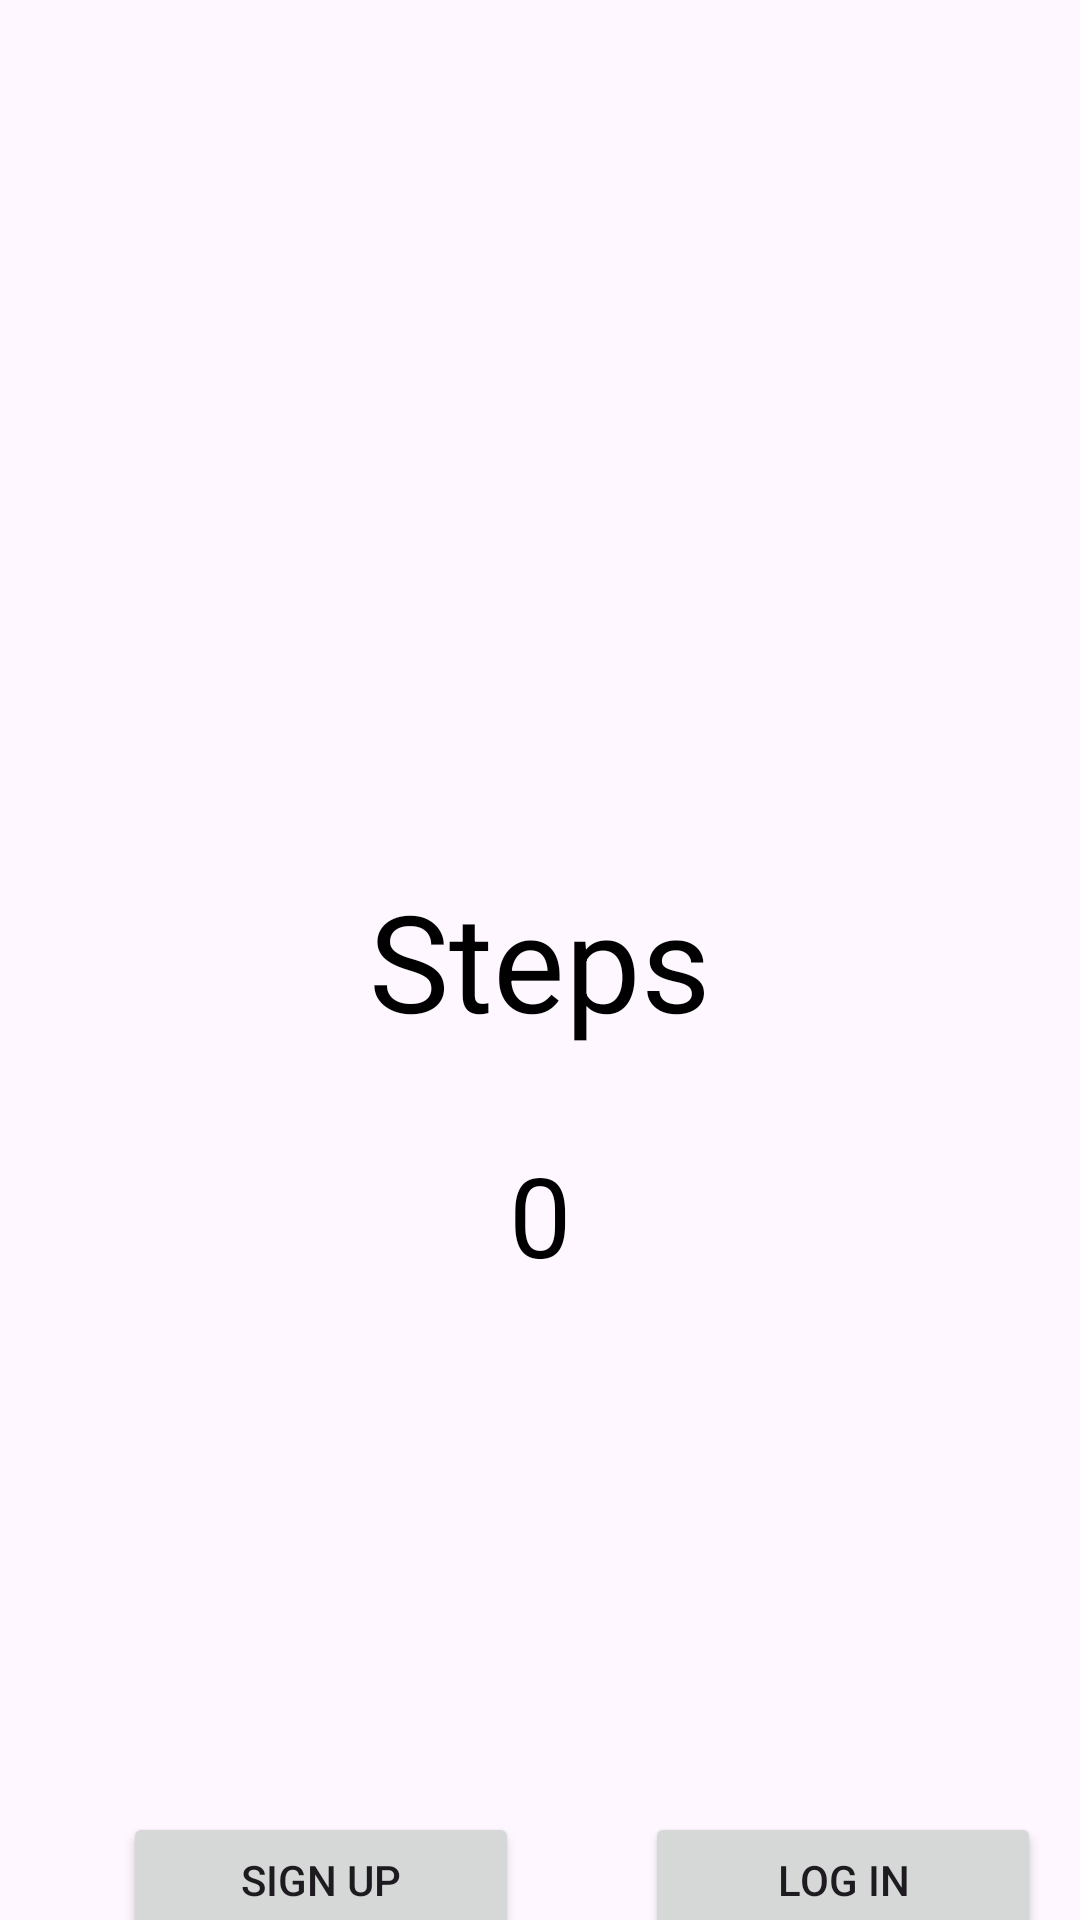

Produce the Android XML layout that renders to this screen, including the resource entries it uses.
<!-- AndroidManifest.xml: application theme Theme.TstProj -->
<!-- res/layout/activity_main.xml -->
<?xml version="1.0" encoding="utf-8"?>
<androidx.constraintlayout.widget.ConstraintLayout xmlns:android="http://schemas.android.com/apk/res/android"
    xmlns:app="http://schemas.android.com/apk/res-auto"
    xmlns:tools="http://schemas.android.com/tools"
    android:layout_width="match_parent"
    android:layout_height="match_parent"
    tools:context=".MainActivity">
    <TextView
        android:id="@+id/steps"
        android:layout_width="wrap_content"
        android:layout_height="wrap_content"
        android:layout_marginEnd="8dp"
        android:layout_marginStart="8dp"
        android:layout_marginTop="290dp"
        android:text="Steps"
        android:textSize="45sp"
        android:textColor="@color/black"
        app:layout_constraintEnd_toEndOf="parent"
        app:layout_constraintStart_toStartOf="parent"
        app:layout_constraintTop_toTopOf="parent" />

    
    <TextView
        android:id="@+id/tv_stepsTaken"
        android:layout_width="wrap_content"
        android:layout_height="wrap_content"
        android:layout_marginEnd="8dp"
        android:layout_marginStart="8dp"
        android:layout_marginTop="30dp"
        android:text="0"
        android:textSize="37sp"
        android:textColor="@color/black"
        app:layout_constraintEnd_toEndOf="parent"
        app:layout_constraintStart_toStartOf="parent"
        app:layout_constraintTop_toBottomOf="@+id/steps" />

    
    <ImageView
        android:id="@+id/imageView"
        android:layout_width="200dp"
        android:layout_height="200dp"
        android:layout_marginTop="264dp"
        android:background="@drawable/circle"
        app:layout_constraintEnd_toEndOf="parent"
        app:layout_constraintHorizontal_bias="0.497"
        app:layout_constraintStart_toStartOf="parent"
        app:layout_constraintTop_toTopOf="parent" />

    <Button
        android:id="@+id/LogIn"
        android:layout_width="132dp"
        android:layout_height="45dp"
        android:layout_marginTop="140dp"
        android:text="LOG IN"
        app:layout_constraintEnd_toEndOf="parent"
        app:layout_constraintHorizontal_bias="0.506"
        app:layout_constraintStart_toStartOf="@+id/guideline2"
        app:layout_constraintTop_toBottomOf="@+id/imageView" />

    <Button
        android:id="@+id/SignUp"
        android:layout_width="132dp"
        android:layout_height="45dp"
        android:layout_marginTop="140dp"
        android:text="SIGN UP"
        app:layout_constraintEnd_toStartOf="@+id/guideline2"
        app:layout_constraintHorizontal_bias="0.585"
        app:layout_constraintStart_toStartOf="parent"
        app:layout_constraintTop_toBottomOf="@+id/imageView" />

    <androidx.constraintlayout.widget.Guideline
        android:id="@+id/guideline2"
        android:layout_width="wrap_content"
        android:layout_height="wrap_content"
        android:orientation="vertical"
        app:layout_constraintGuide_begin="202dp" />

</androidx.constraintlayout.widget.ConstraintLayout>
<!-- resources referenced by this layout -->
<resources>
  <style name="Theme.TstProj" parent="Base.Theme.TstProj" />
  <style name="Base.Theme.TstProj" parent="Theme.Material3.DayNight.NoActionBar">
          
          
      </style>
  <!-- not gathered from this repository: default colours our renderer supplied (Android Studio template values) -->
  <color name="black">#FF000000</color>
</resources>
